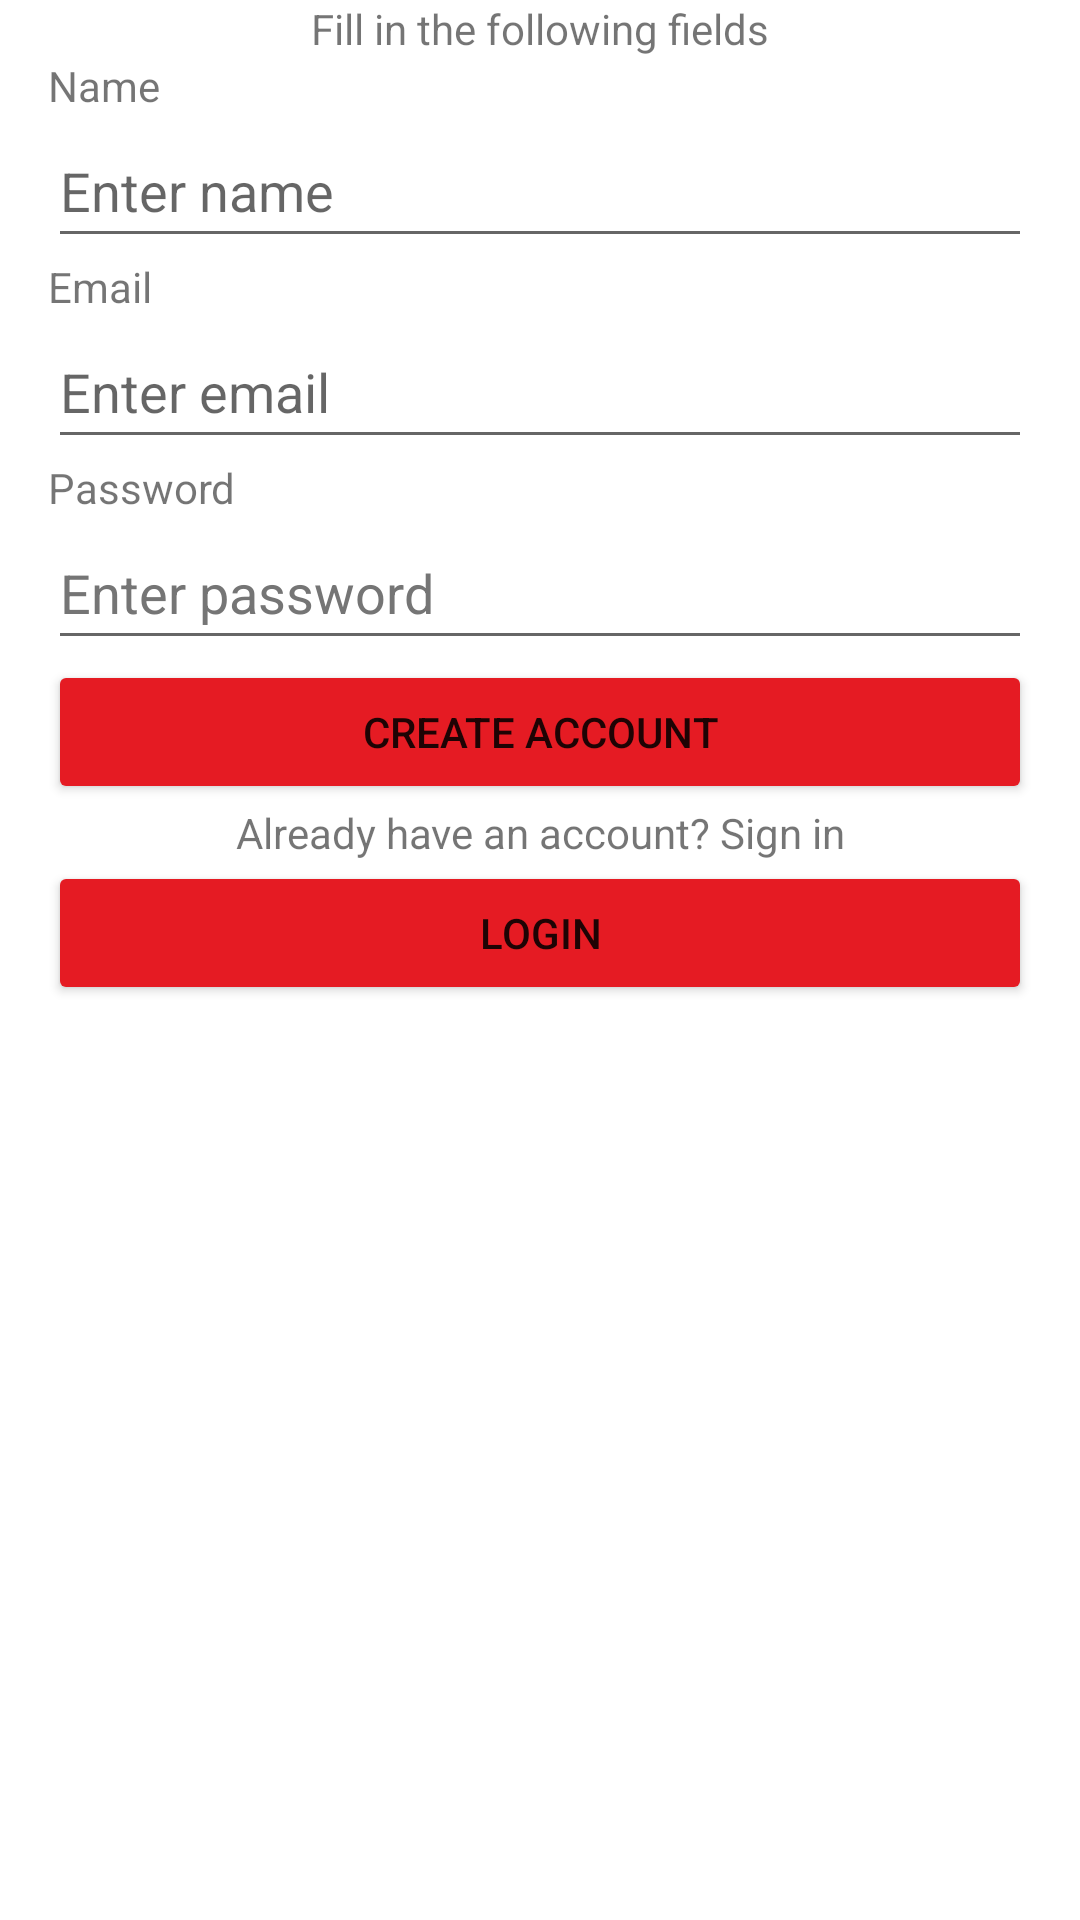

This screen was rendered from an Android layout file. Write that file and the resources it references.
<!-- AndroidManifest.xml: application theme Theme.Cmu_fitnessapp_g20 -->
<!-- res/layout/register_layout.xml -->
<?xml version="1.0" encoding="utf-8"?>
<LinearLayout xmlns:android="http://schemas.android.com/apk/res/android"
    android:orientation="vertical"
    android:paddingStart="16dp"
    android:paddingEnd="16dp"
    android:layout_width="match_parent"
    android:layout_height="match_parent">

    <TextView
        android:id="@+id/registarTv"
        android:layout_width="match_parent"
        android:layout_height="wrap_content"
        android:text="@string/register_subtitle"
        android:textAlignment="center" />

    <TextView
        android:id="@+id/textView5"
        android:layout_width="match_parent"
        android:layout_height="wrap_content"
        android:text="@string/name_label" />

    <EditText
        android:id="@+id/txtName"
        android:layout_width="match_parent"
        android:layout_height="wrap_content"
        android:ems="10"
        android:hint="@string/name_hint"
        android:inputType="textPersonName"
        android:minHeight="48dp"
        android:autofillHints="@string/name_hint" />

    <TextView
        android:id="@+id/emailTv"
        android:layout_width="match_parent"
        android:layout_height="wrap_content"
        android:text="@string/email_label" />

    <EditText
        android:id="@+id/txtEmail"
        android:layout_width="match_parent"
        android:layout_height="wrap_content"
        android:ems="10"
        android:hint="@string/email_hint"
        android:autofillHints="@string/email_hint"
        android:inputType="textEmailAddress"
        android:minHeight="48dp" />

    <TextView
        android:id="@+id/pwdTv"
        android:layout_width="match_parent"
        android:layout_height="wrap_content"
        android:text="@string/password_label" />

    <EditText
        android:id="@+id/txtpwd"
        android:layout_width="match_parent"
        android:layout_height="wrap_content"
        android:autofillHints="@string/password_hint"
        android:ems="10"
        android:hint="@string/password_hint"
        android:inputType="textPassword"
        android:minHeight="48dp"
        android:textColorHint="#757575" />

    <Button
        android:id="@+id/btnCriar"
        android:layout_width="match_parent"
        android:layout_height="wrap_content"
        android:text="@string/create_btn"
        android:backgroundTint="@color/colorPrimary"/>

    <TextView
        android:id="@+id/tvLogin"
        android:layout_width="match_parent"
        android:layout_height="wrap_content"
        android:text="@string/message_details"
        android:textAlignment="center" />

    <Button
        android:id="@+id/btnLogin"
        android:layout_width="match_parent"
        android:layout_height="wrap_content"
        android:text="@string/login_btn"
        android:backgroundTint="@color/colorPrimary"/>
</LinearLayout>
<!-- resources referenced by this layout -->
<resources>
  <color name="colorPrimary">#E51B23</color>
  <string name="create_btn">Create Account</string>
  <string name="email_hint">Enter email</string>
  <string name="email_label">Email</string>
  <string name="login_btn">Login</string>
  <string name="message_details">Already have an account? Sign in</string>
  <string name="name_hint">Enter name</string>
  <string name="name_label">Name</string>
  <string name="password_hint">Enter password</string>
  <string name="password_label">Password</string>
  <string name="register_subtitle">Fill in the following fields</string>
  <style name="Theme.Cmu_fitnessapp_g20" parent="Theme.MaterialComponents.DayNight.DarkActionBar">
          
          <item name="colorPrimary">@color/purple_500</item>
          <item name="colorPrimaryVariant">@color/purple_700</item>
          <item name="colorOnPrimary">@color/white</item>
          
          <item name="colorSecondary">@color/teal_200</item>
          <item name="colorSecondaryVariant">@color/teal_700</item>
          <item name="colorOnSecondary">@color/black</item>
          
          <item name="android:statusBarColor" tools:targetApi="l">?attr/colorPrimaryVariant</item>
          
      </style>
  <color name="purple_500">#FF6200EE</color>
  <color name="purple_700">#FF3700B3</color>
  <color name="white">#FFFFFFFF</color>
  <color name="teal_200">#FF03DAC5</color>
  <color name="teal_700">#FF018786</color>
  <color name="black">#FF000000</color>
</resources>
